Run: headless pygame with SDL's dummy video driver; simulated clock (each Clock.tick advances the game by its frame time, no real sleeping); random seed 0; keys injected as events and as key.get_pressed() state; no mouse input.
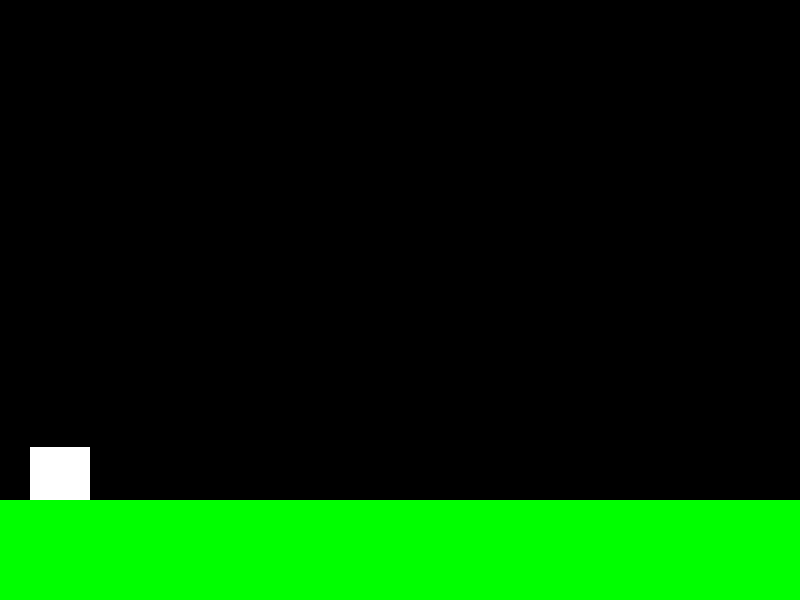
Frame 1 of 4 · flips 1–60 · no input
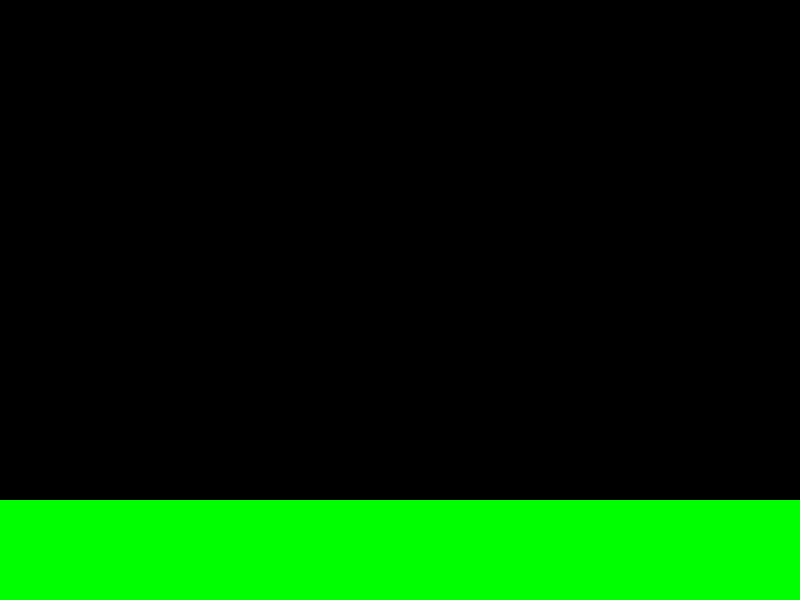
Frame 2 of 4 · flips 61–180 · tapped SPACE, RETURN · held RIGHT (→), D
Frame 3 of 4 · flips 181–300 · held DOWN (↓), S · screen unchanged from frame 2, image omitted
Frame 4 of 4 · flips 301–420 · held LEFT (←), A, UP (↑), W · screen unchanged from frame 3, image omitted

The pygame program that drew these frames:

import pygame
import sys

pygame.init()
clock = pygame.time.Clock()

width,height = 800,600
screen = pygame.display.set_mode((width,height))
pygame.display.set_caption('Split Reality')

gravity = 1200
jump_strength = -1000

velocity_y = 0

x,y = 30,30
player = pygame.Rect(x,y,60,60)
player_color = 'white'
screen_color = 'black'

dt = 0

# Surface
surf_rect = pygame.Rect(0,500,800,100)
surf_color = 'green'

on_ground = False

running = True
while running:
    screen.fill(screen_color)

    for event in pygame.event.get():
        if event.type == pygame.QUIT:
            running = False
        if event.type == pygame.KEYDOWN:
            if event.key == pygame.K_q:
                player_color = 'black'
                screen_color = 'white'
                surf_color = 'blue'
            elif event.key == pygame.K_w:
                player_color = 'white'
                screen_color = 'black'
                surf_color = 'green'
            if event.key == pygame.K_SPACE:
                if on_ground:
                    velocity_y = jump_strength
                    on_ground = False

    velocity_y += gravity * dt

    if player.colliderect(surf_rect):
        if velocity_y > 0 and player.bottom - velocity_y * dt <= surf_rect.top:
            player.bottom = surf_rect.top
            velocity_y = 0
            on_ground = True

    keys = pygame.key.get_pressed()
    
    if keys[pygame.K_a]:
        player.x -= 10

    elif keys[pygame.K_d]:
        player.x += 10

    player.y += velocity_y * dt

    pygame.draw.rect(screen,player_color,player)
    pygame.draw.rect(screen,surf_color,surf_rect)
    dt = clock.tick(60) / 1000
    pygame.display.update()

pygame.quit()
sys.exit()
